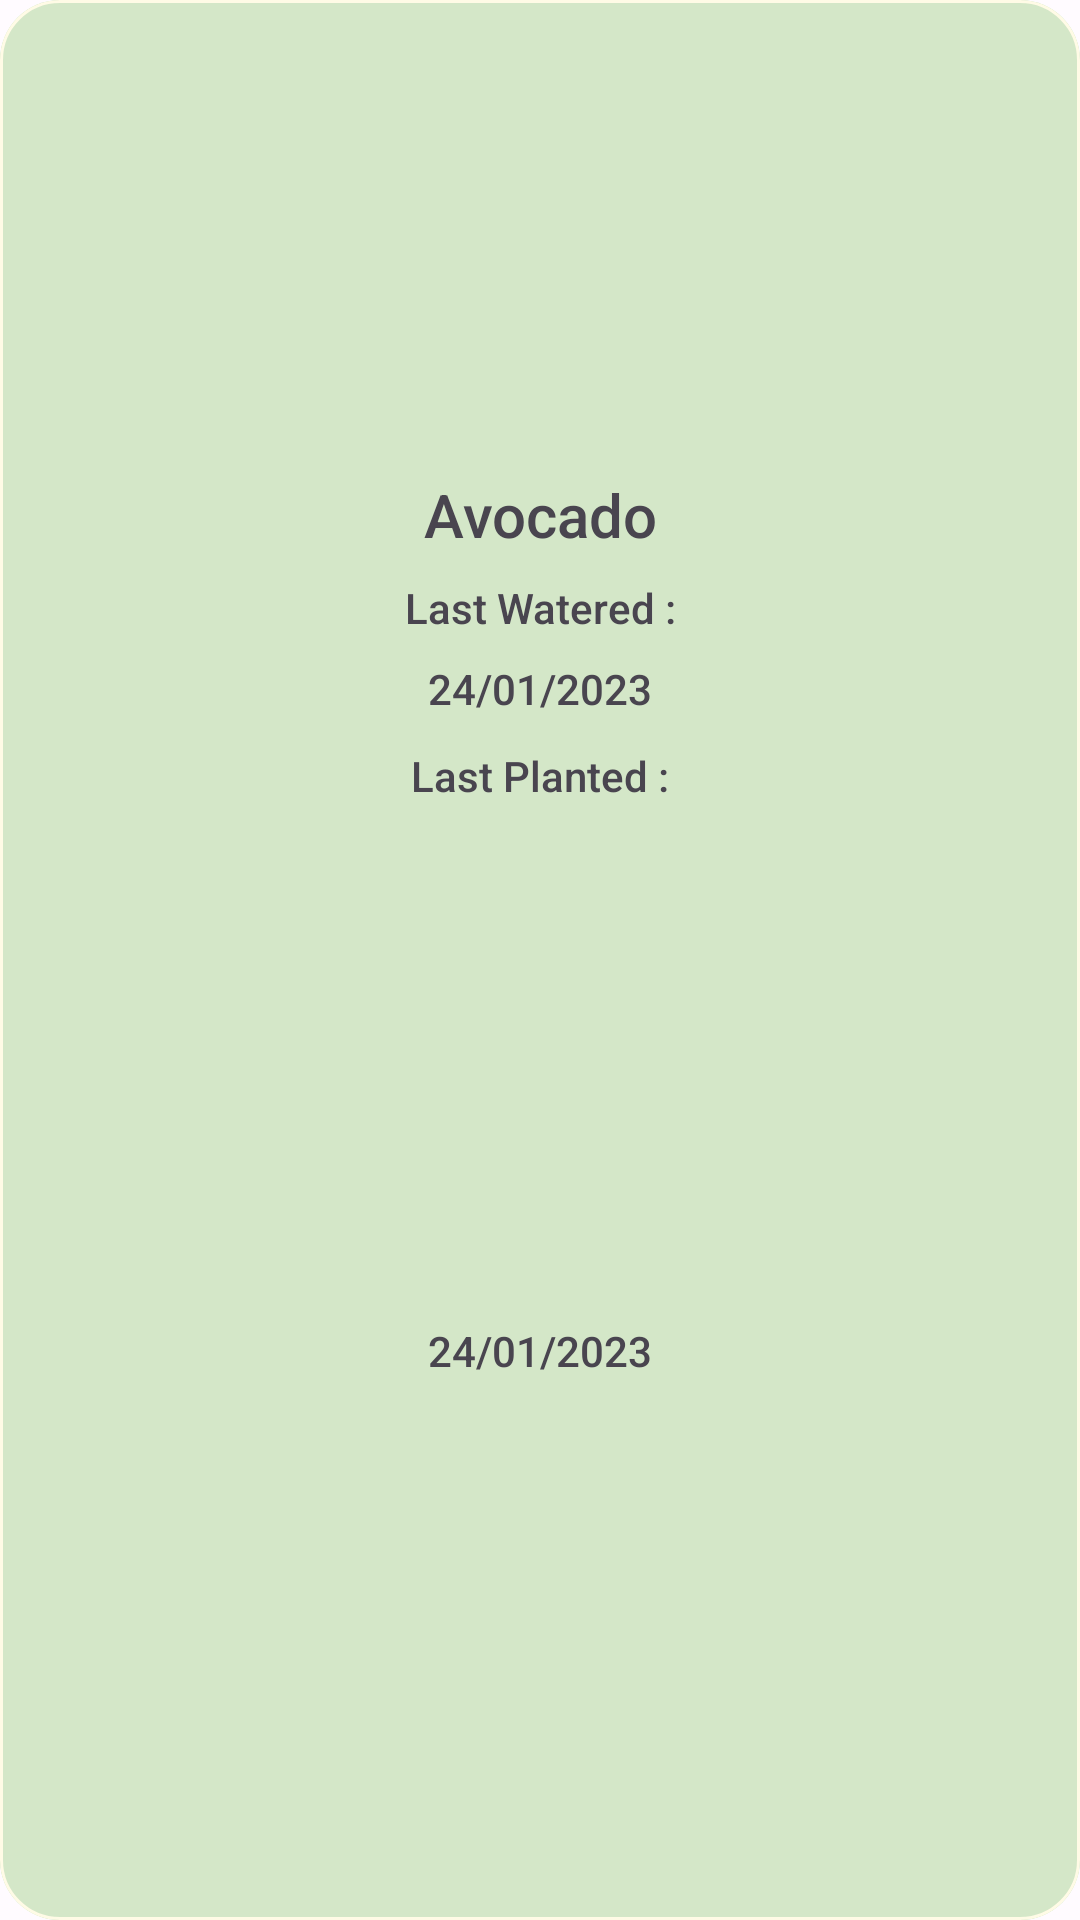

The Android layout XML behind this screen, and the referenced resources:
<!-- AndroidManifest.xml: application theme Theme.Sunflower -->
<!-- res/layout/gardenplants.xml -->
<?xml version="1.0" encoding="utf-8"?>
 <com.google.android.material.card.MaterialCardView
        xmlns:android="http://schemas.android.com/apk/res/android"
        xmlns:app="http://schemas.android.com/apk/res-auto"
        xmlns:tools="http://schemas.android.com/tools"
        android:layout_width="wrap_content"
        android:layout_height="wrap_content"
        android:layout_marginStart="16dp"
        android:layout_marginTop="8dp"
        android:layout_marginEnd="16dp"
        android:elevation="15dp"
        app:cardBackgroundColor="#FFFBE6"
        app:cardCornerRadius="20dp"
        app:layout_constraintEnd_toEndOf="parent"
        app:layout_constraintStart_toStartOf="parent"
        app:layout_constraintTop_toTopOf="parent"
        app:strokeColor="#FFFBE6">

        <androidx.constraintlayout.widget.ConstraintLayout
            android:layout_width="match_parent"
            android:layout_height="match_parent"
            android:background="#D4E7C8">

            <ImageView
                android:id="@+id/Plant_IMG"
                android:layout_width="220dp"
                android:layout_height="150dp"
                android:scaleType="centerCrop"
                app:layout_constraintEnd_toEndOf="parent"
                app:layout_constraintStart_toStartOf="parent"
                app:layout_constraintTop_toTopOf="parent"
                app:srcCompat="@drawable/ic_launcher_background" />

            <TextView
                android:id="@+id/Plant_Name"
                android:layout_width="0dp"
                android:layout_height="wrap_content"
                android:layout_marginTop="8dp"
                android:background="#D4E7C8"
                android:fontFamily="sans-serif-medium"
                android:gravity="center"
                android:text="Avocado"
                android:textSize="20sp"
                app:layout_constraintEnd_toEndOf="parent"
                app:layout_constraintStart_toStartOf="parent"
                app:layout_constraintTop_toBottomOf="@+id/Plant_IMG" />

            <TextView
                android:id="@+id/textView2"
                android:layout_width="0dp"
                android:layout_height="wrap_content"
                android:layout_marginTop="8dp"
                android:background="#D4E7C8"
                android:fontFamily="sans-serif-medium"
                android:gravity="center"
                android:text="Last Watered :"
                app:layout_constraintEnd_toEndOf="parent"
                app:layout_constraintStart_toStartOf="parent"
                app:layout_constraintTop_toBottomOf="@+id/Plant_Name" />

            <TextView
                android:id="@+id/textView4"
                android:layout_width="0dp"
                android:layout_height="wrap_content"
                android:layout_marginTop="10dp"
                android:background="#D4E7C8"
                android:fontFamily="sans-serif-medium"
                android:gravity="center"
                android:text="Last Planted :"
                app:layout_constraintEnd_toEndOf="parent"
                app:layout_constraintStart_toStartOf="parent"
                app:layout_constraintTop_toBottomOf="@+id/Watering" />

            <TextView
                android:id="@+id/Watering"
                android:layout_width="0dp"
                android:layout_height="wrap_content"
                android:layout_marginTop="8dp"
                android:background="#D4E7C8"
                android:fontFamily="sans-serif-medium"
                android:gravity="center"
                android:text="24/01/2023"
                app:layout_constraintEnd_toEndOf="parent"
                app:layout_constraintStart_toStartOf="parent"
                app:layout_constraintTop_toBottomOf="@+id/textView2" />

            <TextView
                android:id="@+id/Planted"
                android:layout_width="0dp"
                android:layout_height="wrap_content"
                android:layout_marginTop="8dp"
                android:layout_marginBottom="16dp"
                android:background="#D4E7C8"
                android:fontFamily="sans-serif-medium"
                android:gravity="center"
                android:text="24/01/2023"
                app:layout_constraintBottom_toBottomOf="parent"
                app:layout_constraintEnd_toEndOf="parent"
                app:layout_constraintStart_toStartOf="parent"
                app:layout_constraintTop_toBottomOf="@+id/textView4" />
        </androidx.constraintlayout.widget.ConstraintLayout>
    </com.google.android.material.card.MaterialCardView>
<!-- resources referenced by this layout -->
<resources>
  <style name="Theme.Sunflower" parent="Base.Theme.Sunflower" />
  <style name="Base.Theme.Sunflower" parent="Theme.Material3.DayNight.NoActionBar">
          <item name="colorPrimary">@color/md_theme_light_primary</item>
          <item name="colorOnPrimary">@color/md_theme_light_onPrimary</item>
          <item name="colorPrimaryContainer">@color/md_theme_light_primaryContainer</item>
          <item name="colorOnPrimaryContainer">@color/md_theme_light_onPrimaryContainer</item>
          <item name="colorSecondary">@color/md_theme_light_secondary</item>
          <item name="colorOnSecondary">@color/md_theme_light_onSecondary</item>
          <item name="colorSecondaryContainer">@color/md_theme_light_secondaryContainer</item>
          <item name="colorOnSecondaryContainer">@color/md_theme_light_onSecondaryContainer</item>
          <item name="colorTertiary">@color/md_theme_light_tertiary</item>
          <item name="colorOnTertiary">@color/md_theme_light_onTertiary</item>
          <item name="colorTertiaryContainer">@color/md_theme_light_tertiaryContainer</item>
          <item name="colorOnTertiaryContainer">@color/md_theme_light_onTertiaryContainer</item>
          <item name="colorError">@color/md_theme_light_error</item>
          <item name="colorErrorContainer">@color/md_theme_light_errorContainer</item>
          <item name="colorOnError">@color/md_theme_light_onError</item>
          <item name="colorOnErrorContainer">@color/md_theme_light_onErrorContainer</item>
          <item name="android:colorBackground">@color/md_theme_light_background</item>
          <item name="colorOnBackground">@color/md_theme_light_onBackground</item>
          <item name="colorSurface">@color/md_theme_light_surface</item>
          <item name="colorOnSurface">@color/md_theme_light_onSurface</item>
          <item name="colorSurfaceVariant">@color/md_theme_light_surfaceVariant</item>
          <item name="colorOnSurfaceVariant">@color/md_theme_light_onSurfaceVariant</item>
          <item name="colorOutline">@color/md_theme_light_outline</item>
          <item name="colorOnSurfaceInverse">@color/md_theme_light_inverseOnSurface</item>
          <item name="colorSurfaceInverse">@color/md_theme_light_inverseSurface</item>
          <item name="colorPrimaryInverse">@color/md_theme_light_inversePrimary</item> 
      </style>
  <color name="md_theme_light_primary">#636100</color>
  <color name="md_theme_light_onPrimary">#FFFFFF</color>
  <color name="md_theme_light_primaryContainer">#EBE86E</color>
  <color name="md_theme_light_onPrimaryContainer">#1D1D00</color>
  <color name="md_theme_light_secondary">#616042</color>
  <color name="md_theme_light_onSecondary">#FFFFFF</color>
  <color name="md_theme_light_secondaryContainer">#E7E4BF</color>
  <color name="md_theme_light_onSecondaryContainer">#1D1C06</color>
  <color name="md_theme_light_tertiary">#3E6656</color>
  <color name="md_theme_light_onTertiary">#FFFFFF</color>
  <color name="md_theme_light_tertiaryContainer">#C0ECD7</color>
  <color name="md_theme_light_onTertiaryContainer">#002116</color>
  <color name="md_theme_light_error">#BA1A1A</color>
  <color name="md_theme_light_errorContainer">#FFDAD6</color>
  <color name="md_theme_light_onError">#FFFFFF</color>
  <color name="md_theme_light_onErrorContainer">#410002</color>
  <color name="md_theme_light_background">#FFFBFF</color>
  <color name="md_theme_light_onBackground">#1C1C16</color>
  <color name="md_theme_light_surface">#FFFBFF</color>
  <color name="md_theme_light_onSurface">#1C1C16</color>
  <color name="md_theme_light_surfaceVariant">#E6E3D1</color>
  <color name="md_theme_light_onSurfaceVariant">#48473A</color>
  <color name="md_theme_light_outline">#797769</color>
  <color name="md_theme_light_inverseOnSurface">#F4F0E7</color>
  <color name="md_theme_light_inverseSurface">#31302B</color>
  <color name="md_theme_light_inversePrimary">#CFCB55</color>
</resources>
